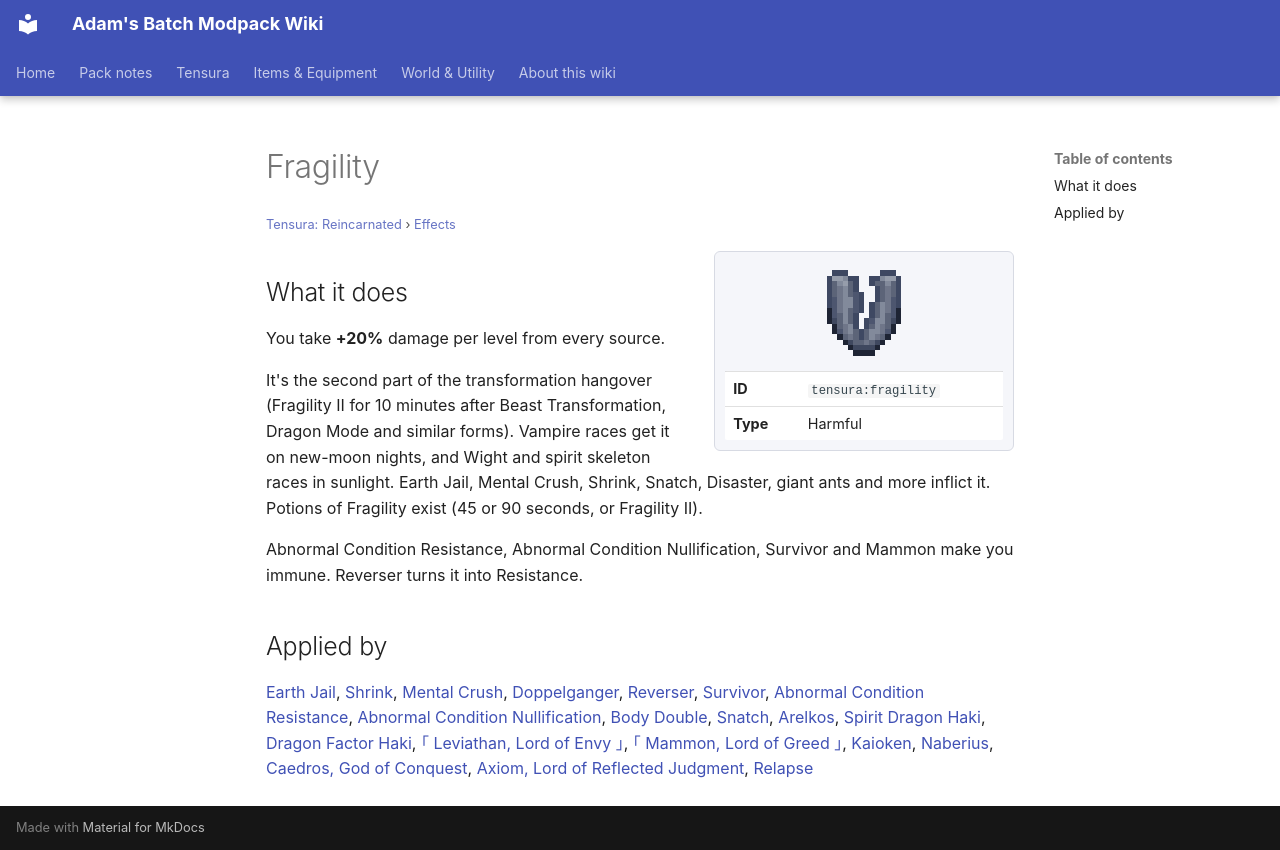

repository: Proteus-Nell/Adams-Batch-MC-Modpack-Wiki · page: tensura-reincarnated/effects/fragility/index.html · generator: mkdocs

# Fragility

<small>[Tensura: Reincarnated](../index.md) &rsaquo; [Effects](index.md)</small>

<div class="infobox" markdown>

![Fragility](../../assets/icons/tensura/effect/fragility.png)

| | |
|---|---|
| **ID** | `tensura:fragility` |
| **Type** | Harmful |

</div>

## What it does

You take **+20%** damage per level from every source.

It's the second part of the transformation hangover (Fragility II for 10 minutes after Beast Transformation, Dragon Mode and similar forms). Vampire races get it on new-moon nights, and Wight and spirit skeleton races in sunlight. Earth Jail, Mental Crush, Shrink, Snatch, Disaster, giant ants and more inflict it. Potions of Fragility exist (45 or 90 seconds, or Fragility II).

Abnormal Condition Resistance, Abnormal Condition Nullification, Survivor and Mammon make you immune. Reverser turns it into Resistance.

## Applied by

[Earth Jail](../abilities/spiritual-magic/earth-jail.md), [Shrink](../abilities/spiritual-magic/shrink.md), [Mental Crush](../abilities/aspectual-magic/mental-crush.md), [Doppelganger](../abilities/aspectual-magic/doppelganger.md), [Reverser](../abilities/unique-skills/reverser.md), [Survivor](../abilities/unique-skills/survivor.md), [Abnormal Condition Resistance](../abilities/resistance-skills/abnormal-condition-resistance.md), [Abnormal Condition Nullification](../abilities/resistance-skills/abnormal-condition-nullification.md), [Body Double](../abilities/extra-skills/body-double.md), [Snatch](../../tr-nightmares/abilities/unique-skills/snatch.md), [Arelkos](../../tr-nightmares/abilities/unique-skills/arelkos.md), [Spirit Dragon Haki](../../tr-nightmares/abilities/intrinsic-skills/axolotl-haki.md), [Dragon Factor Haki](../../tr-nightmares/abilities/intrinsic-skills/dragon-factor-haki.md), [｢ Leviathan, Lord of Envy ｣](../../tr-nightmares/abilities/ultimate-skills/leviathan.md), [｢ Mammon, Lord of Greed ｣](../../tr-nightmares/abilities/ultimate-skills/mammon.md), [Kaioken](../../elite-tensura/abilities/intrinsic-skills/kaioken.md), [Naberius](../../tensura-more-skills/abilities/ultimate-skills/naberius.md), [Caedros, God of Conquest](../../tensura-more-skills/abilities/ultimate-skills/caedros-god-of-conquest.md), [Axiom, Lord of Reflected Judgment](../../tensura-more-skills/abilities/ultimate-skills/axiom-lord-of-reflected-judgment.md), [Relapse](../../tensura-mysticism/abilities/intrinsic-skills/relapse.md)
